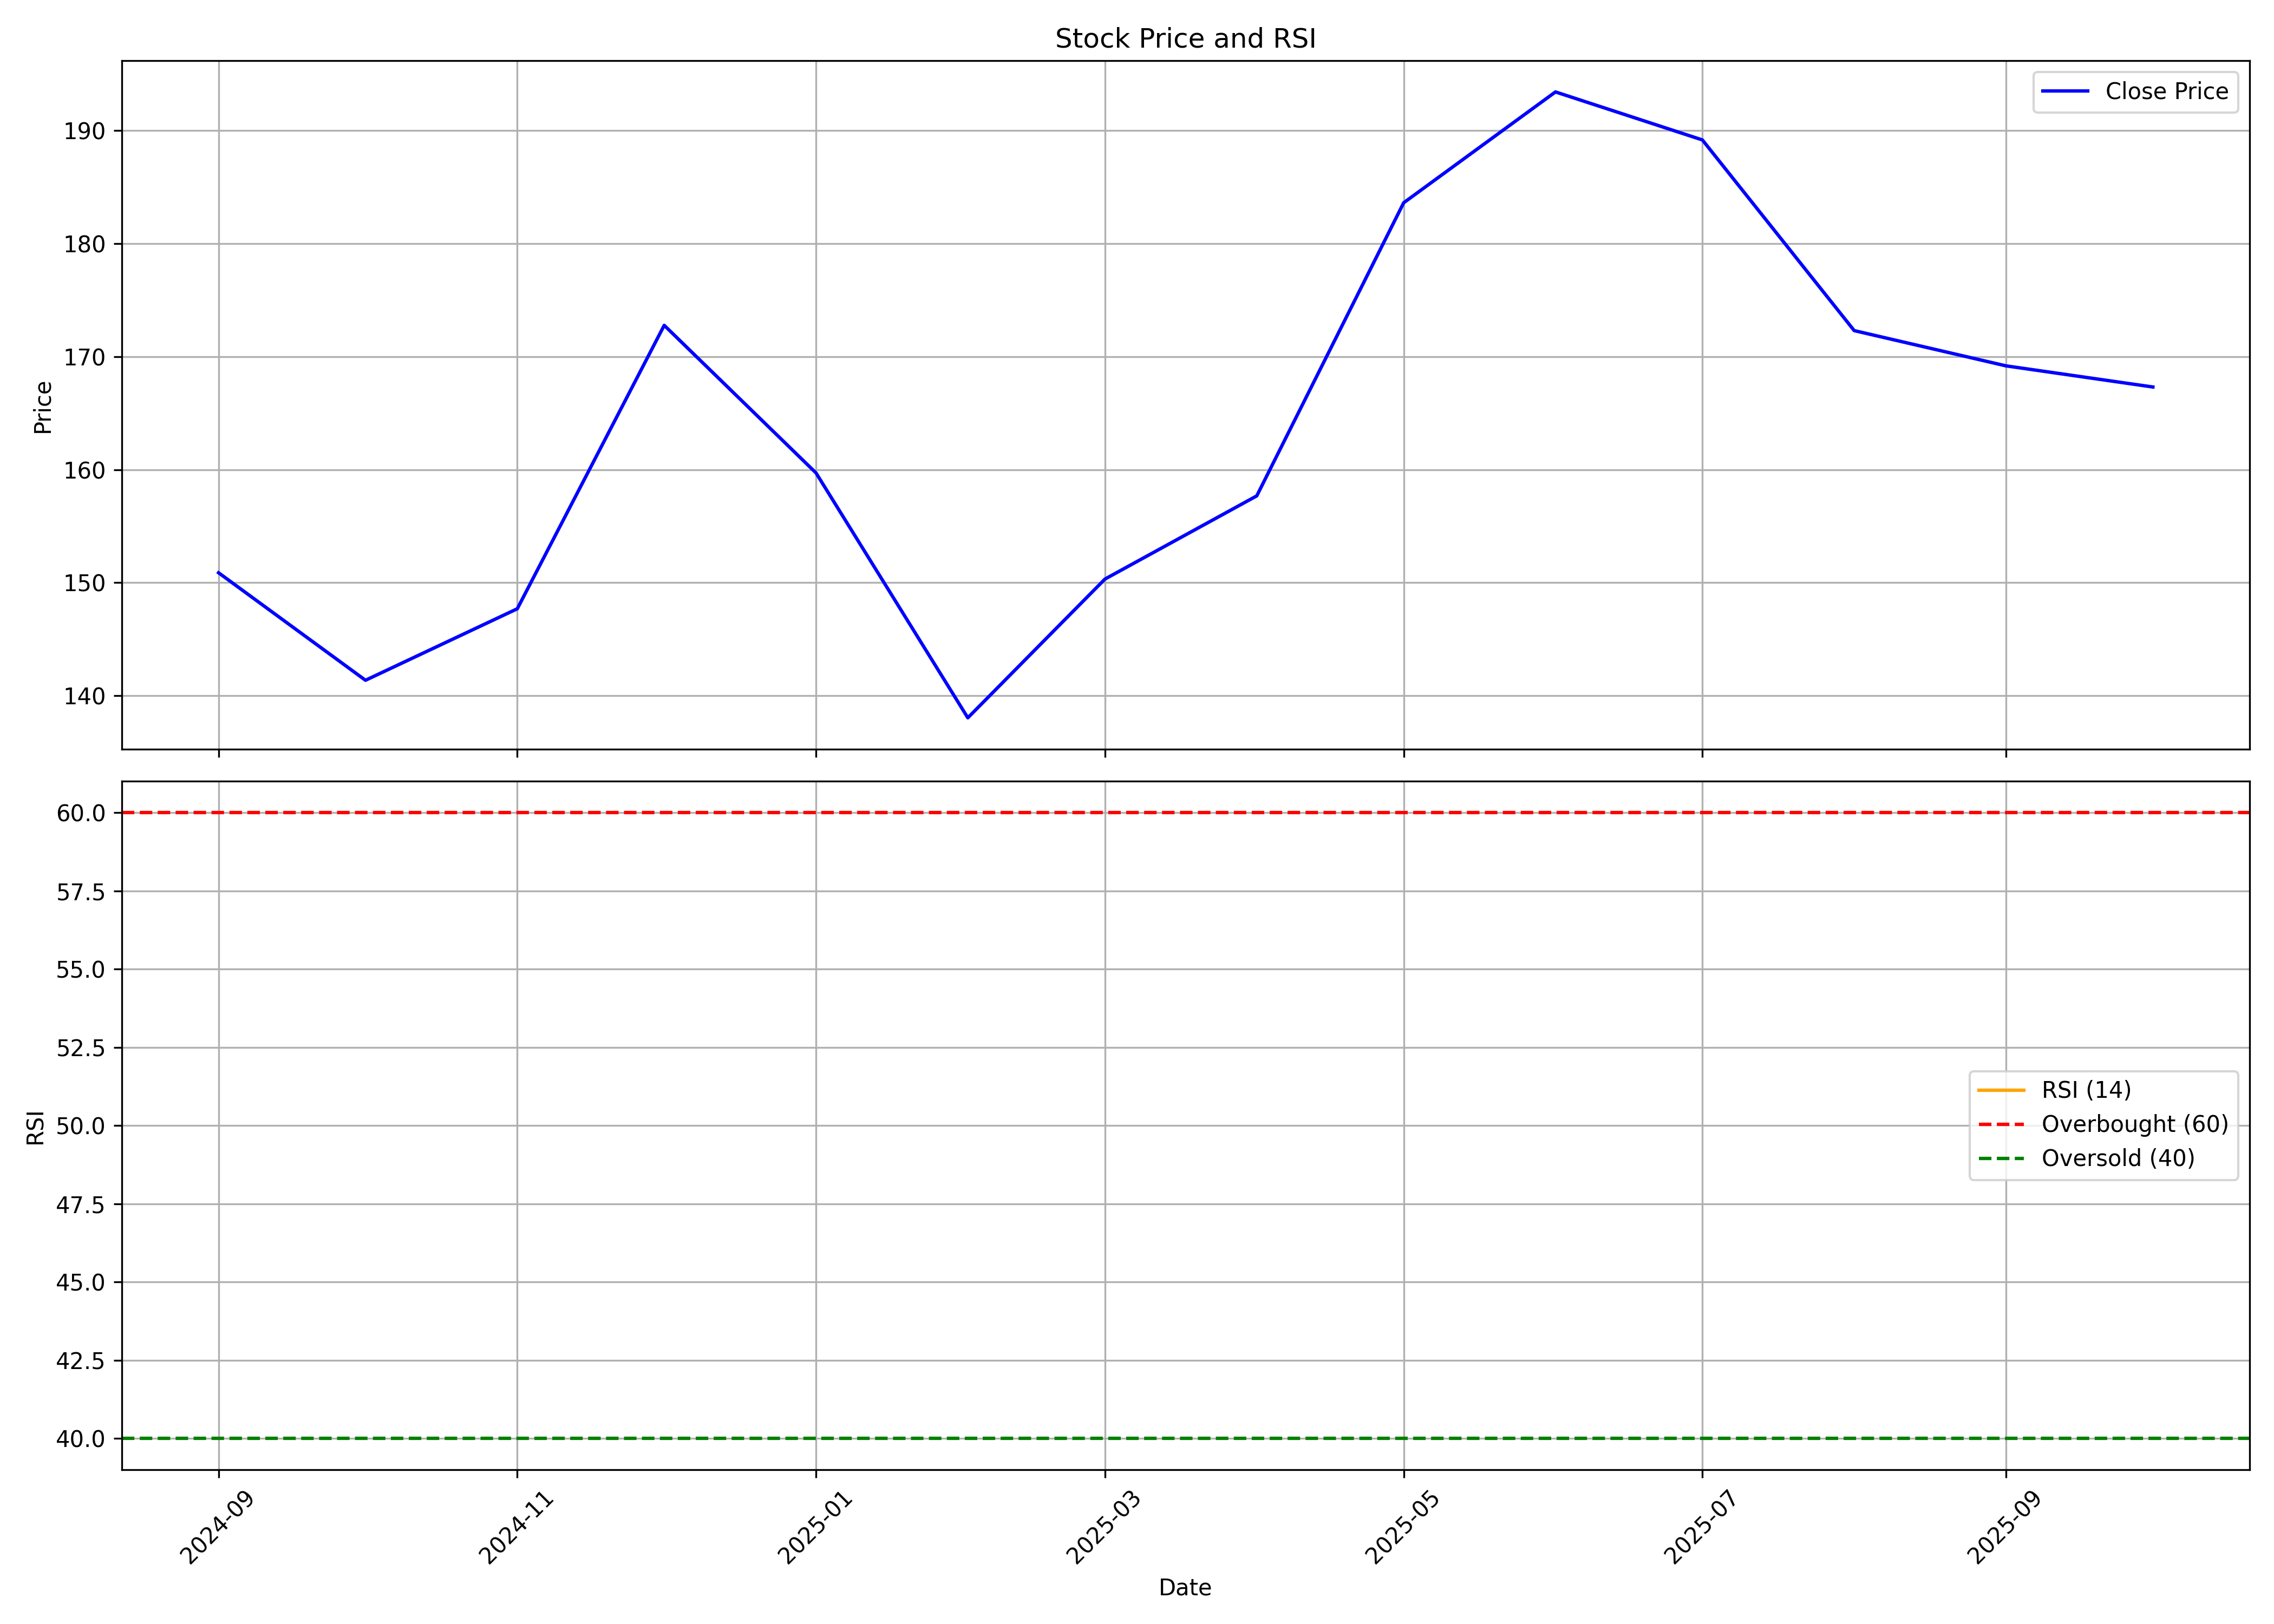

The table this chart was drawn from, first rows:
, date, symbol, open, high, low, close, volume, rsi
0, 2024-09-01, ARKADE, 174.1, 189, 147.4, 150.9, 74354439, 
1, 2024-10-01, ARKADE, 150.8, 171.7, 130.3, 141.4, 36909019, 
2, 2024-11-01, ARKADE, 141.8, 151, 127.5, 147.7, 13798244, 
3, 2024-12-01, ARKADE, 146.6, 182, 146, 172.8, 82927699, 
4, 2025-01-01, ARKADE, 172.1, 186.4, 141.3, 159.7, 57246247, 
5, 2025-02-01, ARKADE, 160.1, 164, 134.5, 138, 14851178, 
6, 2025-03-01, ARKADE, 138.3, 161.6, 129.9, 150.3, 17408413, 
7, 2025-04-01, ARKADE, 149.5, 177.5, 134.8, 157.7, 45625117, 
8, 2025-05-01, ARKADE, 157.7, 194.9, 148.7, 183.6, 52633966, 
9, 2025-06-01, ARKADE, 183.6, 203.8, 181, 193.4, 42377847, 
10, 2025-07-01, ARKADE, 193.7, 212.6, 184.9, 189.2, 41555455, 
11, 2025-08-01, ARKADE, 190, 193.8, 171.6, 172.3, 16547287, 
12, 2025-09-01, ARKADE, 172.9, 188.2, 167.5, 169.2, 18207266, 
13, 2025-10-01, ARKADE, 169.0, 180.0, 163.5, 167.3, 8854228, 
